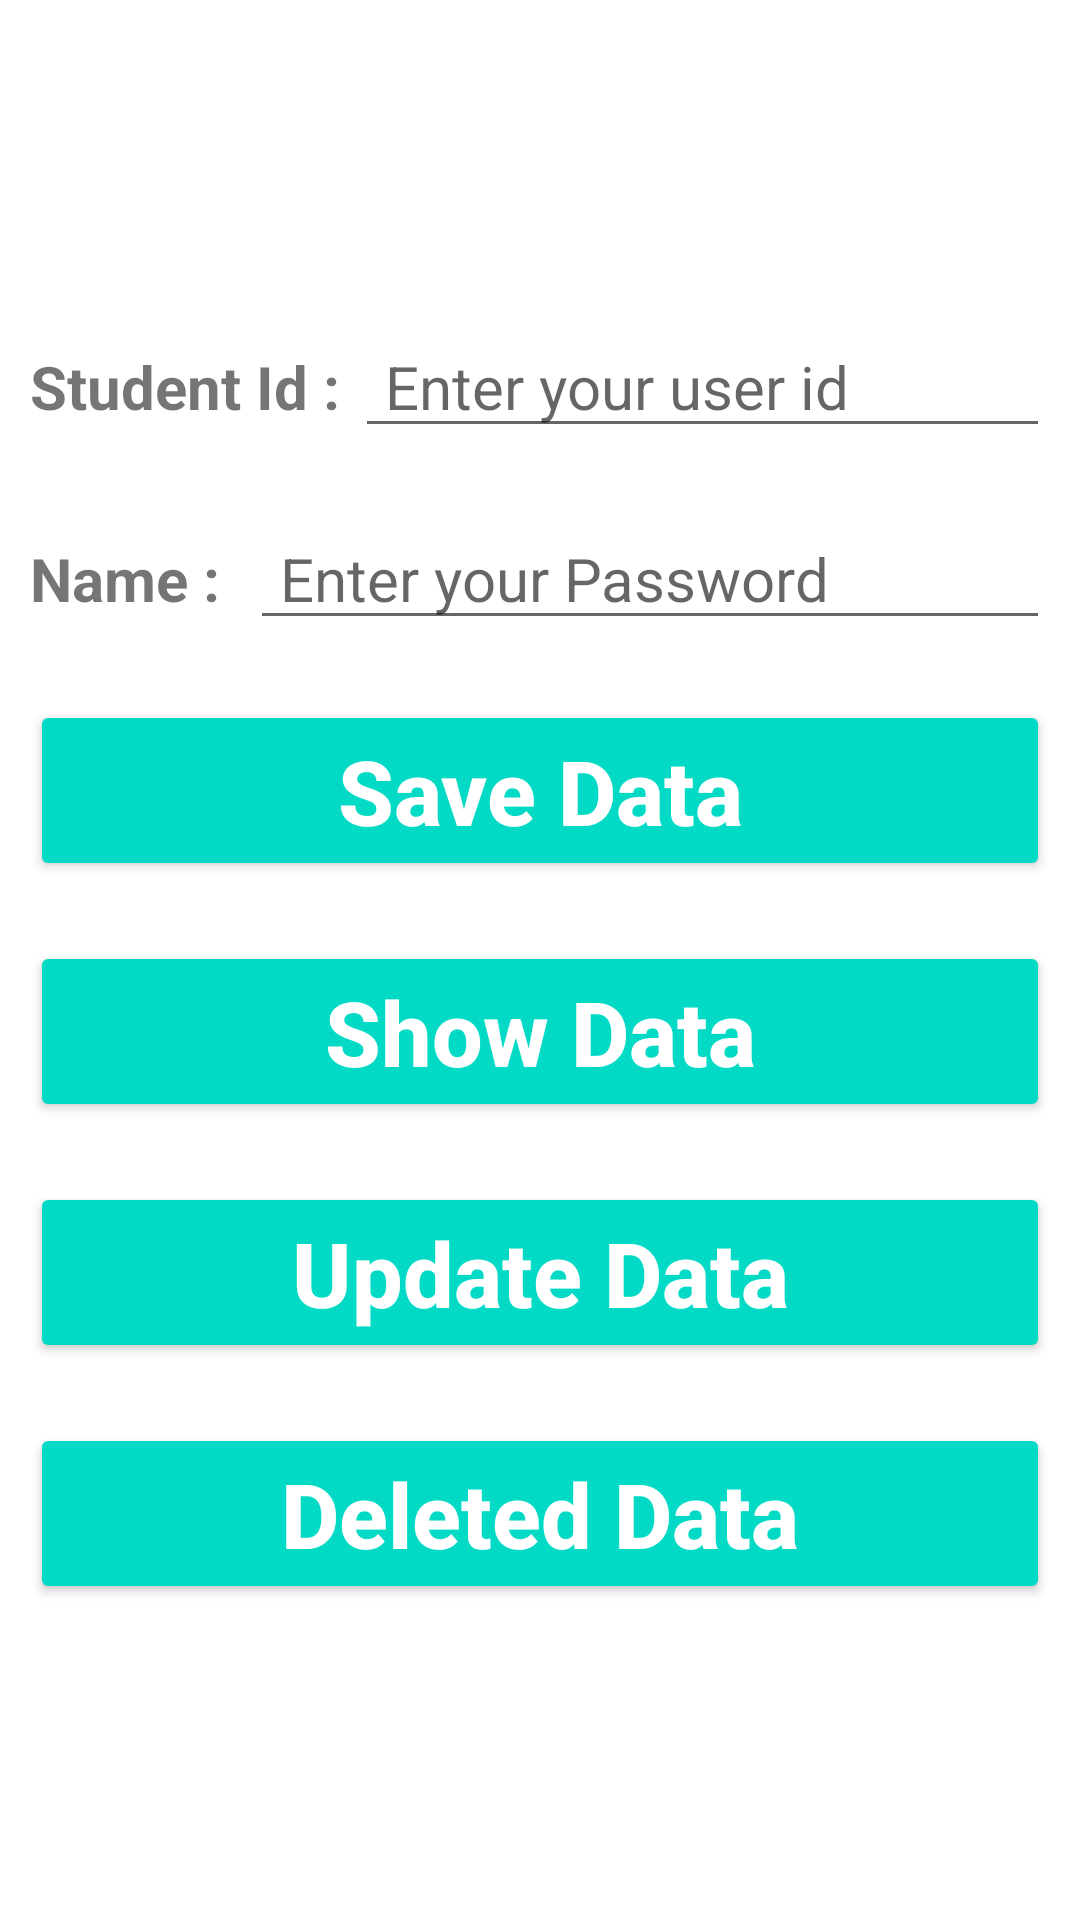

Write the Android layout XML for this screen, with the resource values it uses.
<!-- AndroidManifest.xml: application theme Theme.StudentInformationSQLDatabase -->
<!-- res/layout/activity_main.xml -->
<?xml version="1.0" encoding="utf-8"?>
<ScrollView xmlns:android="http://schemas.android.com/apk/res/android"
    xmlns:app="http://schemas.android.com/apk/res-auto"
    xmlns:tools="http://schemas.android.com/tools"
    android:layout_width="match_parent"
    android:layout_height="match_parent"
    android:gravity="center"
    android:background="@drawable/ten"
    android:orientation="vertical"
    tools:context=".MainActivity">


    <LinearLayout
        android:layout_width="match_parent"
        android:layout_height="wrap_content"
        android:orientation="vertical"
        android:layout_gravity="center"

        >

        <LinearLayout
            android:layout_width="match_parent"
            android:layout_height="wrap_content"
            android:orientation="horizontal"
            android:layout_margin="10dp"
            >

            <TextView
                android:layout_width="wrap_content"
                android:layout_height="wrap_content"
                android:text="Student Id : "
                android:textSize="20dp"
                android:textStyle="bold"
                />
            <EditText
                android:paddingLeft="5dp"
                android:layout_width="match_parent"
                android:layout_height="wrap_content"
                android:id="@+id/UserIdedittext_id"
                android:hint=" Enter your user id"
                android:textStyle="normal"
                android:textSize="20dp"
                />
        </LinearLayout>

        <LinearLayout
            android:layout_width="match_parent"
            android:layout_height="wrap_content"
            android:orientation="horizontal"
            android:layout_margin="10dp"

            >

            <TextView
                android:layout_width="wrap_content"
                android:layout_height="wrap_content"
                android:text="Name :  "
                android:textSize="20dp"
                android:textStyle="bold"
                />
            <EditText
                android:paddingLeft="5dp"
                android:layout_width="match_parent"
                android:layout_height="wrap_content"
                android:id="@+id/userpasswordedittext_id"
                android:hint=" Enter your Password"
                android:textStyle="normal"
                android:textSize="20dp"
                />
        </LinearLayout>

        <Button
            android:layout_margin="10dp"
            android:id="@+id/saveButton_id"
            android:layout_width="match_parent"
            android:layout_height="wrap_content"
            android:text="Save Data"
            style="@style/Widget.AppCompat.Button.Colored"
            android:textSize="30dp"
            android:textStyle="bold"
            android:textAllCaps="false"
            android:textAlignment="center"
            />
        <Button
            android:layout_margin="10dp"
            android:id="@+id/showButton_id"
            android:layout_width="match_parent"
            android:layout_height="wrap_content"
            android:text="Show Data"
            style="@style/Widget.AppCompat.Button.Colored"
            android:textSize="30dp"
            android:textStyle="bold"
            android:textAllCaps="false"
            android:textAlignment="center"
            />
        <Button
            android:layout_margin="10dp"
            android:id="@+id/updateButton_id"
            android:layout_width="match_parent"
            android:layout_height="wrap_content"
            android:text="Update Data"
            style="@style/Widget.AppCompat.Button.Colored"
            android:textSize="30dp"
            android:textStyle="bold"
            android:textAllCaps="false"
            android:textAlignment="center"
            />

        <Button
            android:layout_margin="10dp"
            android:id="@+id/deletedButton_id"
            android:layout_width="match_parent"
            android:layout_height="wrap_content"
            android:text="Deleted Data"
            style="@style/Widget.AppCompat.Button.Colored"
            android:textSize="30dp"
            android:textStyle="bold"
            android:textAllCaps="false"
            android:textAlignment="center"
            />


    </LinearLayout>

</ScrollView>
<!-- resources referenced by this layout -->
<resources>
  <style name="Theme.StudentInformationSQLDatabase" parent="Theme.MaterialComponents.DayNight.DarkActionBar">
          
          <item name="colorPrimary">@color/purple_500</item>
          <item name="colorPrimaryVariant">@color/purple_700</item>
          <item name="colorOnPrimary">@color/white</item>
          
          <item name="colorSecondary">@color/teal_200</item>
          <item name="colorSecondaryVariant">@color/teal_700</item>
          <item name="colorOnSecondary">@color/black</item>
          
          <item name="android:statusBarColor" tools:targetApi="l">?attr/colorPrimaryVariant</item>
          
      </style>
  <!-- not gathered from this repository: default colours our renderer supplied (Android Studio template values) -->
  <color name="purple_500">#FF6200EE</color>
  <color name="purple_700">#FF3700B3</color>
  <color name="teal_200">#FF03DAC5</color>
  <color name="teal_700">#FF018786</color>
  <color name="black">#FF000000</color>
  <color name="white">#FFFFFFFF</color>
</resources>
